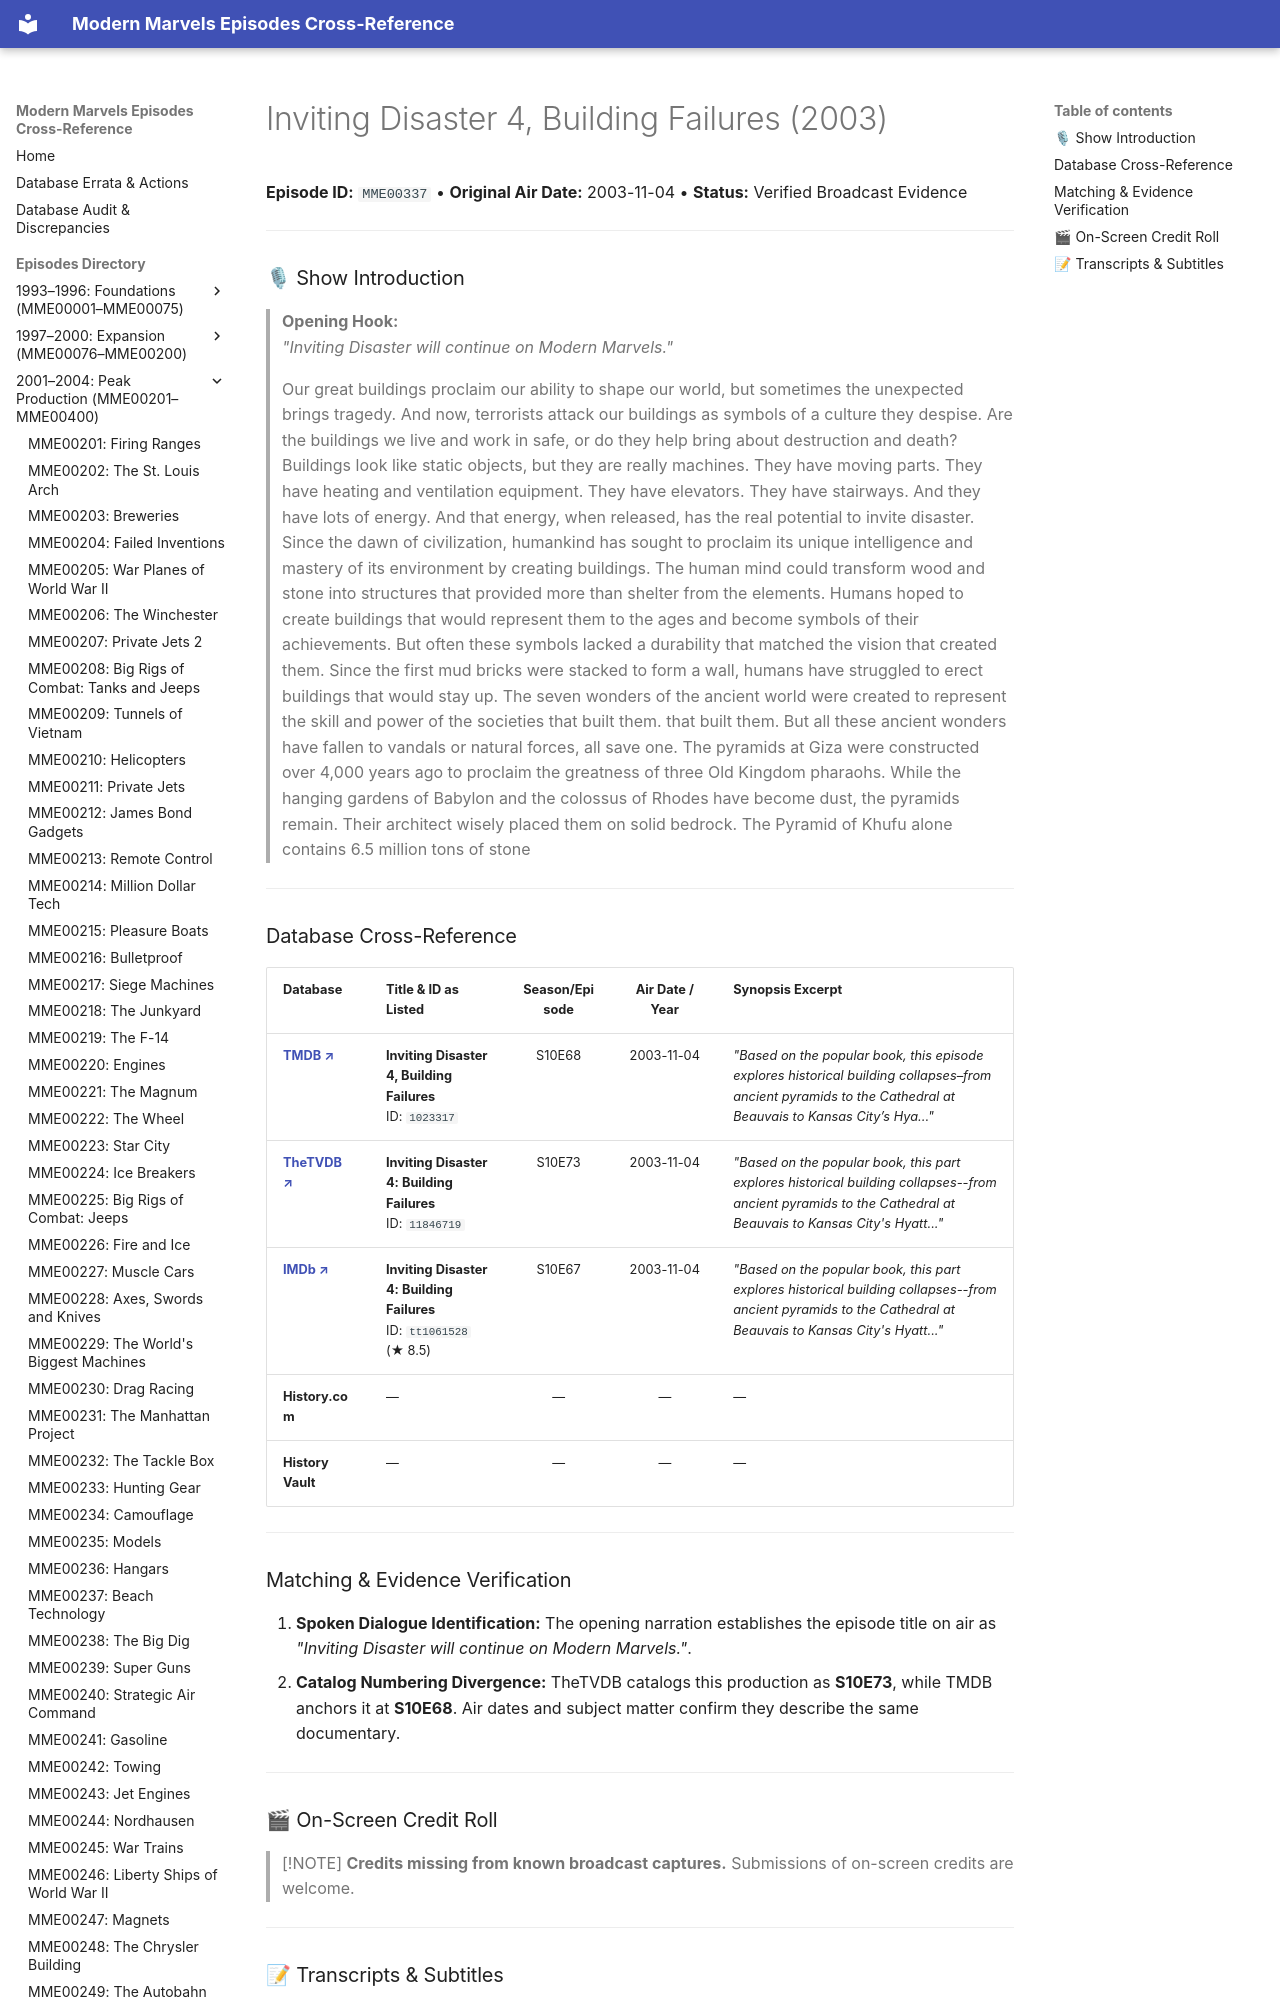

repository: ModernMarvelsFan/ModernMarvels · page: episodes/MME00337/index.html · generator: mkdocs

# Inviting Disaster 4, Building Failures (2003)

**Episode ID:** `MME00337` • **Original Air Date:** 2003-11-04 • **Status:** Verified Broadcast Evidence

---

### 🎙 Show Introduction

> **Opening Hook:**  
> *"Inviting Disaster will continue on Modern Marvels."*
